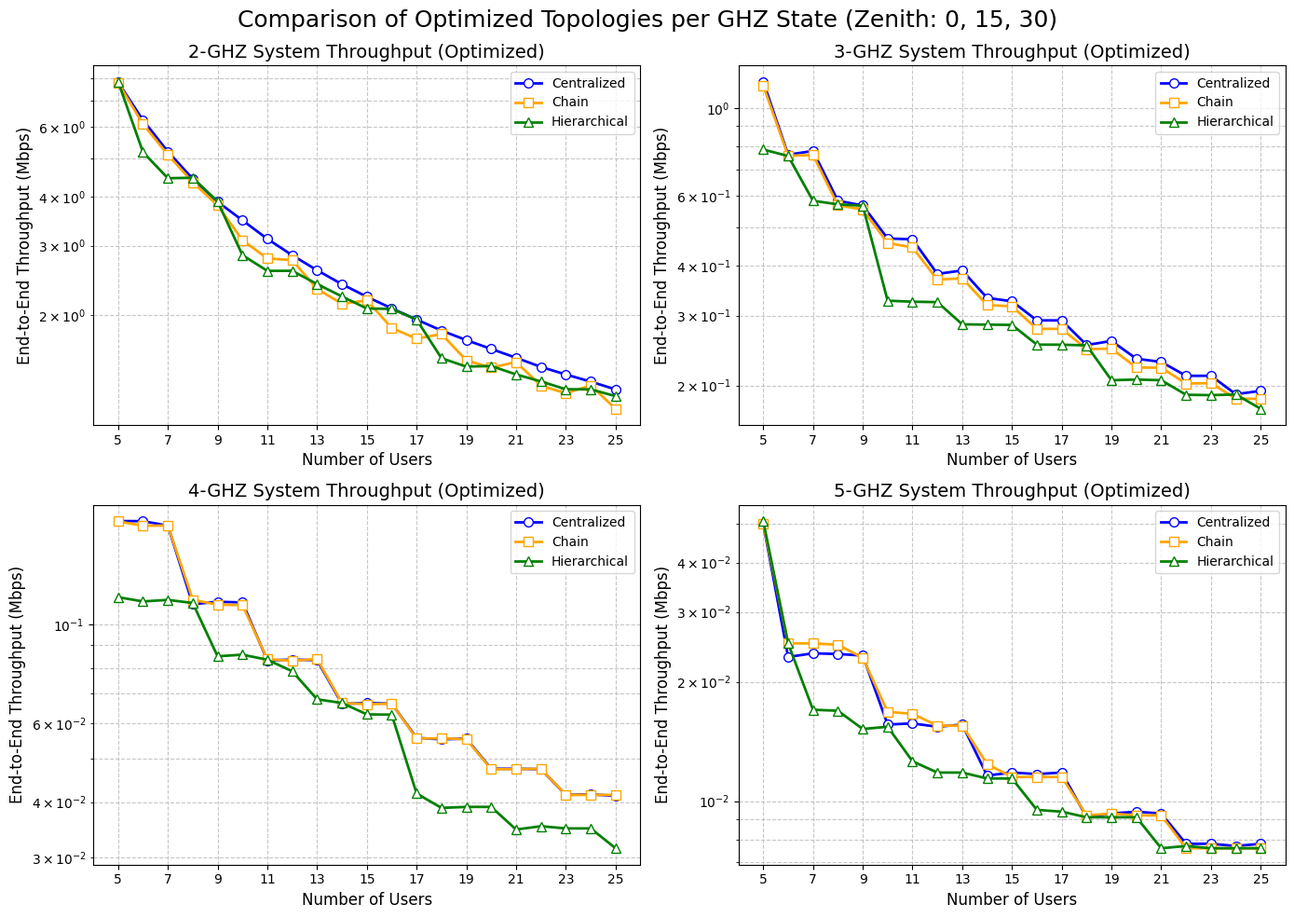

Source code (Python):
import matplotlib.pyplot as plt

# ---------------------------------------------------------
# データ定義 (Optimized / Balanced のみ抽出: Zenith 0, 15, 30)
# ---------------------------------------------------------
# 横軸: ユーザー数 (Number of Users: 5から25まで1刻み)
users = list(range(5, 26))

# --- 1. Centralized (Optimized) ---
throughput_2ghz_cent = [7.8044, 6.2535, 5.2019, 4.4377, 3.8792, 3.4798, 3.1227, 2.8376, 2.5989, 2.3953, 2.2260, 2.0797, 1.9484, 1.8266, 1.7276, 1.6403, 1.5581, 1.4767, 1.4128, 1.3551, 1.2946]
throughput_3ghz_cent = [1.1664, 0.7632, 0.7799, 0.5842, 0.5683, 0.4693, 0.4669, 0.3820, 0.3897, 0.3323, 0.3259, 0.2917, 0.2917, 0.2528, 0.2589, 0.2335, 0.2292, 0.2114, 0.2115, 0.1900, 0.1938]
throughput_4ghz_cent = [0.1707, 0.1706, 0.1667, 0.1111, 0.1125, 0.1121, 0.0831, 0.0835, 0.0832, 0.0664, 0.0667, 0.0665, 0.0557, 0.0553, 0.0555, 0.0475, 0.0475, 0.0474, 0.0415, 0.0416, 0.0413]
throughput_5ghz_cent = [0.0501, 0.0231, 0.0236, 0.0235, 0.0233, 0.0156, 0.0157, 0.0154, 0.0156, 0.0116, 0.0118, 0.0117, 0.0118, 0.0091, 0.0093, 0.0094, 0.0093, 0.0078, 0.0078, 0.0077, 0.0078]

# --- 2. Chain (Optimized) ---
throughput_2ghz_chain = [7.7824, 6.1107, 5.1081, 4.3488, 3.7964, 3.0990, 2.7858, 2.7570, 2.3301, 2.1364, 2.1789, 1.8549, 1.7415, 1.7905, 1.5345, 1.4707, 1.5192, 1.3234, 1.2659, 1.3249, 1.1560]
throughput_3ghz_chain = [1.1403, 0.7583, 0.7617, 0.5690, 0.5552, 0.4571, 0.4455, 0.3693, 0.3725, 0.3188, 0.3166, 0.2778, 0.2775, 0.2470, 0.2475, 0.2219, 0.2216, 0.2022, 0.2026, 0.1852, 0.1850]
throughput_4ghz_chain = [0.1704, 0.1666, 0.1668, 0.1137, 0.1108, 0.1106, 0.0836, 0.0830, 0.0837, 0.0667, 0.0663, 0.0665, 0.0555, 0.0556, 0.0553, 0.0474, 0.0474, 0.0475, 0.0415, 0.0415, 0.0415]
throughput_5ghz_chain = [0.0500, 0.0250, 0.0250, 0.0248, 0.0230, 0.0168, 0.0166, 0.0155, 0.0155, 0.0124, 0.0115, 0.0115, 0.0115, 0.0092, 0.0093, 0.0092, 0.0092, 0.0076, 0.0076, 0.0076, 0.0076]

# --- 3. Hierarchical (Optimized) ---
throughput_2ghz_tree = [7.8332, 5.1861, 4.4520, 4.4633, 3.8847, 2.8388, 2.5898, 2.5904, 2.3972, 2.2302, 2.0778, 2.0735, 1.9476, 1.5540, 1.4794, 1.4846, 1.4134, 1.3563, 1.2961, 1.2954, 1.2446]
throughput_3ghz_tree = [0.7862, 0.7574, 0.5840, 0.5720, 0.5674, 0.3270, 0.3251, 0.3243, 0.2851, 0.2846, 0.2841, 0.2534, 0.2533, 0.2523, 0.2061, 0.2069, 0.2061, 0.1894, 0.1890, 0.1897, 0.1746]
throughput_4ghz_tree = [0.1152, 0.1127, 0.1136, 0.1118, 0.0849, 0.0856, 0.0834, 0.0786, 0.0680, 0.0667, 0.0629, 0.0628, 0.0418, 0.0388, 0.0390, 0.0390, 0.0347, 0.0353, 0.0349, 0.0349, 0.0315]
throughput_5ghz_tree = [0.0509, 0.0250, 0.0170, 0.0169, 0.0152, 0.0154, 0.0126, 0.0118, 0.0118, 0.0114, 0.0114, 0.0095, 0.0094, 0.0091, 0.0091, 0.0091, 0.0076, 0.0077, 0.0076, 0.0076, 0.0076]

# --- データをまとめる ---
data_2ghz = [throughput_2ghz_cent, throughput_2ghz_chain, throughput_2ghz_tree]
data_3ghz = [throughput_3ghz_cent, throughput_3ghz_chain, throughput_3ghz_tree]
data_4ghz = [throughput_4ghz_cent, throughput_4ghz_chain, throughput_4ghz_tree]
data_5ghz = [throughput_5ghz_cent, throughput_5ghz_chain, throughput_5ghz_tree]

datasets = [data_2ghz, data_3ghz, data_4ghz, data_5ghz]
titles = ['2-GHZ System Throughput (Optimized)', 
          '3-GHZ System Throughput (Optimized)', 
          '4-GHZ System Throughput (Optimized)', 
          '5-GHZ System Throughput (Optimized)']

# トポロジごとの見た目設定
topologies = ['Centralized', 'Chain', 'Hierarchical']
colors = ['blue', 'orange', 'green']
markers = ['o', 's', '^']

# ---------------------------------------------------------
# グラフの描画 (2x2 のサブプロット)
# ---------------------------------------------------------
plt.style.use('default')
plt.rcParams["font.family"] = "Times New Roman"

fig, axs = plt.subplots(2, 2, figsize=(14, 10))
fig.suptitle('Comparison of Optimized Topologies per GHZ State (Zenith: 0, 15, 30)', fontsize=18, y=0.98)

# axsを1次元配列にしてループ処理しやすくする
axs = axs.flatten()

for i in range(4):
    ax = axs[i]
    
    # 各トポロジのプロット
    for j in range(3):
        ax.plot(users, datasets[i][j], 
                marker=markers[j], linestyle='-', color=colors[j], markerfacecolor='white',
                label=topologies[j], linewidth=2, markersize=7)

    # 軸ラベル・タイトル等の設定
    ax.set_title(titles[i], fontsize=14)
    ax.set_xlabel('Number of Users', fontsize=12)
    ax.set_ylabel('End-to-End Throughput (Mbps)', fontsize=12)
    
    # 密集を防ぐためX軸は5~25の2刻みに設定
    ax.set_xticks(range(5, 26, 2))
    
    # グリッド・対数スケール・凡例
    ax.grid(True, which="both", ls="--", alpha=0.7)
    ax.set_yscale('log')
    ax.legend(fontsize=10, loc='best')

# サブプロット間の隙間を自動調整
plt.tight_layout()
# 全体タイトルのためのスペースを少し確保
plt.subplots_adjust(top=0.92)

plt.show()
